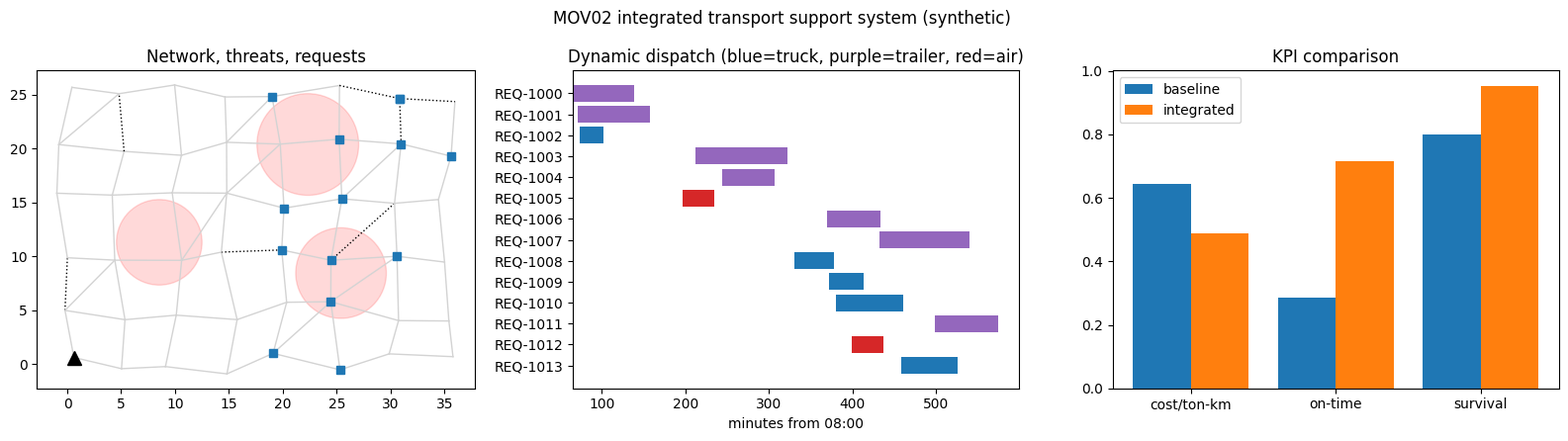

This figure's Python source:
# ============================================================================
# [Google Colab 환경 설정] 필수 라이브러리 설치 및 임포트
# ============================================================================
!pip install -q numpy pandas matplotlib scipy scikit-learn

import os
import sys
import time
import math
import json
import re
import numpy as np
import pandas as pd
import matplotlib.pyplot as plt
import warnings
warnings.filterwarnings('ignore')

# 그래프 영문 폰트 기본 설정 (환경 독립성 보장)
plt.rcParams['font.sans-serif'] = 'DejaVu Sans'
plt.rcParams['axes.unicode_minus'] = False

print(f"실행 환경 준비 완료 (Python {sys.version.split()[0]})")


"""환경 점검부터 도로 제약 반영, 위협 회피 경로 추천, 시간대별 자산 동적 배정, 통제관 승인 대기 분리, 수송 실적·비용 집계까지 한 번에 실행하는 통합 시스템을 완성하고, 기준 방식과 비교한 자체 점검표·매뉴얼 목차·브리핑 요약을 출력한다."""
import heapq
import importlib
import sys
import numpy as np
import pandas as pd
import matplotlib.pyplot as plt

# ---------------------------------------------------------------------------
# [교육용가상자료] 가상 도로망·수송 자산 생성기 (실제 지명·부대·장비 제원 없음)
# 격자형 가상 도로망(노드=교차점, 간선=도로 구간)에 도로 등급·교량 하중·가상 위협 구역을 붙인다.
# ---------------------------------------------------------------------------
ASSETS = {  # 교육용 가정 제원(실제 장비 제원 아님)
    "truck": {"name": "중형 트럭", "cap_t": 5.0, "speed_kmh": 50, "cost_km": 1.0, "weight_t": 10.0},
    "trailer": {"name": "대형 트레일러", "cap_t": 20.0, "speed_kmh": 40, "cost_km": 2.4, "weight_t": 30.0},
    "airlift": {"name": "수송기", "cap_t": 12.0, "speed_kmh": 300, "cost_km": 9.0, "weight_t": 0.0},
}
ROAD_FACTOR = {"paved": 1.0, "unpaved": 0.6}   # 도로 등급별 속도 계수


def make_network(seed=5, rows=6, cols=8, spacing=5.0):
    """격자형 가상 도로망. 노드 좌표(km)와 간선 목록(거리·도로등급·교량 하중)을 돌려준다."""
    rng = np.random.default_rng(seed)
    nodes = {f"N{r:02d}{c:02d}": (c * spacing + rng.uniform(-1, 1), r * spacing + rng.uniform(-1, 1))
             for r in range(rows) for c in range(cols)}
    edges = []

    def add(a, b):
        (x1, y1), (x2, y2) = nodes[a], nodes[b]
        bridge = bool(rng.random() < 0.15)
        edges.append({"id": f"E{len(edges):03d}", "u": a, "v": b,
                      "km": round(float(np.hypot(x2 - x1, y2 - y1) * rng.uniform(1.0, 1.25)), 2),
                      "road": "paved" if rng.random() < 0.65 else "unpaved", "bridge": bridge,
                      "limit_t": float(rng.choice([20, 40, 60])) if bridge else None, "open": True})
    for r in range(rows):
        for c in range(cols):
            if c + 1 < cols:
                add(f"N{r:02d}{c:02d}", f"N{r:02d}{c + 1:02d}")
            if r + 1 < rows:
                add(f"N{r:02d}{c:02d}", f"N{r + 1:02d}{c:02d}")
            if r + 1 < rows and c + 1 < cols and rng.random() < 0.25:
                add(f"N{r:02d}{c:02d}", f"N{r + 1:02d}{c + 1:02d}")
    return nodes, edges


def make_threats(seed=9, n=3, xlim=(8, 28), ylim=(3, 22)):
    """가상 위협 구역(원형). p = 구간 1회 통과 시 피해 가능성(교육용 가정값)."""
    rng = np.random.default_rng(seed)
    return [{"id": f"TZ{i + 1}", "x": float(rng.uniform(*xlim)), "y": float(rng.uniform(*ylim)),
             "r": float(rng.uniform(3, 5)), "p": float(round(rng.uniform(0.05, 0.2), 3))} for i in range(n)]


def edge_risk(e, nodes, threats):
    (x1, y1), (x2, y2) = nodes[e["u"]], nodes[e["v"]]
    s = np.linspace(0, 1, 6)
    risk = 0.0
    for t in threats:
        if np.min(np.hypot(x1 + (x2 - x1) * s - t["x"], y1 + (y2 - y1) * s - t["y"])) < t["r"]:
            risk = max(risk, t["p"])
    return risk


def edge_minutes(e, asset="truck"):
    return e["km"] / (ASSETS[asset]["speed_kmh"] * ROAD_FACTOR[e["road"]]) * 60


def passable(e, gross_t):
    return e["open"] and (not e["bridge"] or e["limit_t"] >= gross_t)


def build_adj(nodes, edges, weight_fn):
    """weight_fn(e)가 None이면 통행 불가 간선으로 보고 제외한다."""
    adj = {n: [] for n in nodes}
    for e in edges:
        w = weight_fn(e)
        if w is not None:
            adj[e["u"]].append((e["v"], w, e))
            adj[e["v"]].append((e["u"], w, e))
    return adj


def dijkstra(adj, src, dst):
    """다익스트라 최단경로. (비용, 노드 경로, 간선 목록). 도달 불가면 (inf, [], [])."""
    dist, prev, done, pq = {src: 0.0}, {}, set(), [(0.0, src)]
    while pq:
        d, u = heapq.heappop(pq)
        if u in done:
            continue
        done.add(u)
        if u == dst:
            break
        for v, w, e in adj[u]:
            if d + w < dist.get(v, float("inf")):
                dist[v], prev[v] = d + w, (u, e)
                heapq.heappush(pq, (d + w, v))
    if dst not in done:
        return float("inf"), [], []
    path, es = [dst], []
    while path[-1] != src:
        u, e = prev[path[-1]]
        es.append(e); path.append(u)
    return dist[dst], path[::-1], es[::-1]
# ---------------------------------------------------------------------------

# ---------------- 0) 원클릭 실행 전 환경 점검 ----------------
libs = ["numpy", "pandas", "matplotlib", "heapq", "json"]
env_ok = sum(importlib.util.find_spec(m) is not None for m in libs)
print(f"[0] 환경 점검: Python {sys.version_info.major}.{sys.version_info.minor}, 필수 모듈 {env_ok}/{len(libs)} 확인")

# ---------------- 1) 데이터 적재·제약 반영(미션 1~2) ----------------
nodes, edges = make_network()
threats = make_threats()
for t, p in zip(threats, (0.167, 0.314, 0.084)):           # 미션 9 AAR 재보정 가중치 반영
    t["p"] = p
for e in edges:
    if e["id"] in ("E017", "E040", "E046", "E071"):
        e["open"] = False
    e["risk"] = edge_risk(e, nodes, threats)
for e in edges:
    if "N0506" in (e["u"], e["v"]):
        e["open"] = False
DEPOT = "N0000"
CAL = {"unpaved": 0.48, "bridge": 4.5, "threat": 9.2}      # 미션 9 재보정 소요시간 파라미터


def travel_min(es, kind):
    if kind == "airlift":
        return None
    m = sum(e["km"] / (ASSETS[kind]["speed_kmh"] * (1.0 if e["road"] == "paved" else CAL["unpaved"])) * 60 for e in es)
    return m + CAL["bridge"] * sum(e["bridge"] for e in es) + CAL["threat"] * sum(e["risk"] > 0 for e in es)


def best_route(dest, kind, gross, avoid=True):
    """미션 3~5: 위협 회피 강도별 후보 중 생존확률 x 기한 여유를 최대화하는 경로(avoid=False면 최단시간 기준선)."""
    best = None
    for lam in ((0.0, 0.5, 1.5, 3.0) if avoid else (0.0,)):
        adj = build_adj(nodes, edges, lambda e: edge_minutes(e, kind) + lam * 100 * e["risk"] if passable(e, gross) else None)
        _, path, es = dijkstra(adj, DEPOT, dest)
        if not path:
            continue
        surv = float(np.prod([1 - e["risk"] for e in es]))
        c = {"path": path, "es": es, "min": travel_min(es, kind), "km": sum(e["km"] for e in es), "surv": surv}
        if best is None or surv - c["min"] / 1000 > best["surv"] - best["min"] / 1000:
            best = c
    return best


# ---------------- 2) 하루 수송 요청(동적 도착) ----------------
rng = np.random.default_rng(10)
dests = [n for n in nodes if int(n[3:]) >= 4]
REQS = pd.DataFrame({"req": [f"REQ-1{i:03d}" for i in range(14)], "t_req": np.sort(rng.integers(0, 480, 14)),
                     "dest": rng.choice(dests, 14), "cargo_t": rng.choice([3, 5, 8, 12, 18], 14)})
REQS.loc[5, "dest"] = "N0506"                               # 도로로 도달 불가한 요청 1건 포함
REQS["deadline"] = REQS["t_req"] + 180
FLEET = {**{f"T{i:02d}": "truck" for i in range(1, 7)}, "L01": "trailer", "L02": "trailer", "A01": "airlift"}


def dispatch(avoid=True, use_mix=True):
    """시간 순으로 요청을 처리: 가용 시각이 이른 자산부터 배정, 왕복 후 복귀 시각 갱신(동적 배정)."""
    free = {v: 0.0 for v in FLEET}
    out = []
    for r in REQS.itertuples():
        kinds = (["trailer"] if use_mix and r.cargo_t > 10 else []) + ["truck"]
        done = False
        for kind in kinds:
            cap = ASSETS[kind]["cap_t"]
            need = int(np.ceil(r.cargo_t / cap))
            pool = sorted([v for v in FLEET if FLEET[v] == kind], key=lambda v: free[v])[:need]
            if len(pool) < need:
                continue
            c = best_route(r.dest, kind, ASSETS[kind]["weight_t"] + min(cap, r.cargo_t), avoid)
            if c is None:
                continue
            start = max(r.t_req, max(free[v] for v in pool))
            for v in pool:
                free[v] = start + 2 * c["min"]
            out.append({"req": r.req, "kind": kind, "n": need, "start": start, "arrive": start + c["min"], "deadline": r.deadline,
                        "km": c["km"], "cost": c["km"] * ASSETS[kind]["cost_km"] * need * 2, "surv": c["surv"], "cargo": r.cargo_t,
                        "legal": all(passable(e, ASSETS[kind]["weight_t"] + min(cap, r.cargo_t)) for e in c["es"])})
            done = True
            break
        if not done:                                         # 도로 불가 -> 공중수송 대안(통제관 승인 필요)
            km = float(np.hypot(*np.subtract(nodes[r.dest], nodes[DEPOT])))
            start = max(r.t_req, free["A01"]); free["A01"] = start + 2 * km / 300 * 60 + 60
            out.append({"req": r.req, "kind": "airlift", "n": 1, "start": start, "arrive": start + km / 300 * 60 + 30, "deadline": r.deadline,
                        "km": km, "cost": km * ASSETS["airlift"]["cost_km"] * 2, "surv": 1.0, "cargo": r.cargo_t, "legal": True})
    o = pd.DataFrame(out)
    o["ontime"] = o["arrive"] <= o["deadline"]
    o["상태"] = np.where((o["surv"] < 0.85) | (o["kind"] == "airlift"), "통제관 승인대기", "추천(검토 후 집행)")
    return o


new, base = dispatch(True, True), dispatch(False, False)


def kpi(o):
    return {"처리 요청": len(o), "수송량(t)": int(o["cargo"].sum()), "톤km": round(float((o["cargo"] * o["km"]).sum())),
            "총비용": round(float(o["cost"].sum()), 1), "톤km당 비용": round(float(o["cost"].sum() / (o["cargo"] * o["km"]).sum()), 3),
            "정시율": f"{o['ontime'].mean():.0%}", "평균 리드타임(분)": round(float((o["arrive"] - REQS.set_index('req').loc[o['req'], 't_req'].values).mean()), 1),
            "평균 생존확률": f"{o['surv'].mean():.1%}", "투입 차량(대·회)": int(o["n"].sum())}


print("\n[1] 수송 실적·비용 KPI [교육용가상자료] (기준선: 최단시간 경로+트럭만 / 개선: 위협 회피+차종 조합+동적 배정)")
k = pd.DataFrame({"기준선": kpi(base), "통합 시스템": kpi(new)})
print(k.to_string())
print("\n[2] 요청별 배정 결과(상위 8건)")
show = new.head(8).copy()
show["출발"] = show["start"].map(lambda m: f"{int(m // 60) + 8:02d}:{int(m % 60):02d}")
show["도착"] = show["arrive"].map(lambda m: f"{int(m // 60) + 8:02d}:{int(m % 60):02d}")
print(show[["req", "kind", "n", "출발", "도착", "ontime", "surv", "상태"]].round(3).to_string(index=False))
pend = new[new["상태"] == "통제관 승인대기"]
print(f"승인대기 {len(pend)}건({', '.join(pend['req'])}) - 자동 집행하지 않고 수송통제관 결재(미션 7)로 넘긴다.")

# ---------------- 3) 자체 점검 ----------------
checks = [("환경 점검 통과", env_ok == len(libs)), ("모든 요청 처리(누락 0)", len(new) == len(REQS)),
          ("통행 불가 구간·교량 하중 제한 위반 0건", bool(new["legal"].all())),
          ("위험 경로 자동 집행 0건", (new.loc[new["surv"] < 0.85, "상태"] == "통제관 승인대기").all()),
          ("기준선 대비 평균 생존확률 향상", new["surv"].mean() > base["surv"].mean()),
          ("기준선 대비 정시율 유지(-5%p 이내)", new["ontime"].mean() >= base["ontime"].mean() - 0.05),
          ("도달 불가 요청 대안 제시", (new["kind"] == "airlift").any())]
print("\n[3] 자체 점검")
for name, ok in checks:
    print(f"  [{'PASS' if ok else 'FAIL'}] {name}")
manual = {"설치·실행(원클릭 스크립트)": 3, "데이터 스키마·입력 양식": 4, "경로 추천·점수 해석": 5, "결재(HITL) 절차": 4, "오류 코드·조치": 6, "재보정 절차": 3}
print(f"  매뉴얼 목차 {len(manual)}개 장, 작성 완료 {sum(v > 0 for v in manual.values())}/{len(manual)} ({sum(v > 0 for v in manual.values()) / len(manual):.0%})")

# ---------------- 4) 브리핑 요약 ----------------
kb, kn = kpi(base), kpi(new)
print("\n[4] 브리핑 요약")
print(f"  - 하루 요청 {len(REQS)}건, 수송량 {kn['수송량(t)']}t를 처리했다. 정시율 {kb['정시율']} -> {kn['정시율']}, 평균 생존확률 {kb['평균 생존확률']} -> {kn['평균 생존확률']}.")
print(f"  - 총비용 {kb['총비용']} -> {kn['총비용']}(톤km당 {kb['톤km당 비용']} -> {kn['톤km당 비용']}), 투입 차량 {kb['투입 차량(대·회)']} -> {kn['투입 차량(대·회)']}대·회.")
print(f"  - 도로 불가 1건은 공중수송 대안으로 분리했고, 위험·고비용 건 {len(pend)}건은 통제관 승인 후 집행한다.")
print("  - 모든 수치는 교육용 가상자료이며, 실제 수송 결심은 지휘계통에 따른다.")

fig, ax = plt.subplots(1, 3, figsize=(16, 4.5))
for e in edges:
    (x1, y1), (x2, y2) = nodes[e["u"]], nodes[e["v"]]
    ax[0].plot([x1, x2], [y1, y2], color="lightgray" if e["open"] else "black", lw=1, ls="-" if e["open"] else ":")
for t in threats:
    ax[0].add_patch(plt.Circle((t["x"], t["y"]), t["r"], color="red", alpha=0.15))
for r in REQS.itertuples():
    ax[0].plot(*nodes[r.dest], "s", color="tab:blue")
ax[0].plot(*nodes[DEPOT], "k^", ms=10); ax[0].set_aspect("equal"); ax[0].set_title("Network, threats, requests")
for i, r in new.iterrows():
    ax[1].barh(r["req"], r["arrive"] - r["start"], left=r["start"], color={"truck": "tab:blue", "trailer": "tab:purple", "airlift": "tab:red"}[r["kind"]])
ax[1].invert_yaxis(); ax[1].set_xlabel("minutes from 08:00"); ax[1].set_title("Dynamic dispatch (blue=truck, purple=trailer, red=air)")
labels = ["cost/ton-km", "on-time", "survival"]
bv = [kb["톤km당 비용"], base["ontime"].mean(), base["surv"].mean()]; nv = [kn["톤km당 비용"], new["ontime"].mean(), new["surv"].mean()]
x = np.arange(3); ax[2].bar(x - 0.2, bv, 0.4, label="baseline"); ax[2].bar(x + 0.2, nv, 0.4, label="integrated")
ax[2].set_xticks(x); ax[2].set_xticklabels(labels); ax[2].legend(); ax[2].set_title("KPI comparison")
plt.suptitle("MOV02 integrated transport support system (synthetic)"); plt.tight_layout(); plt.show()
